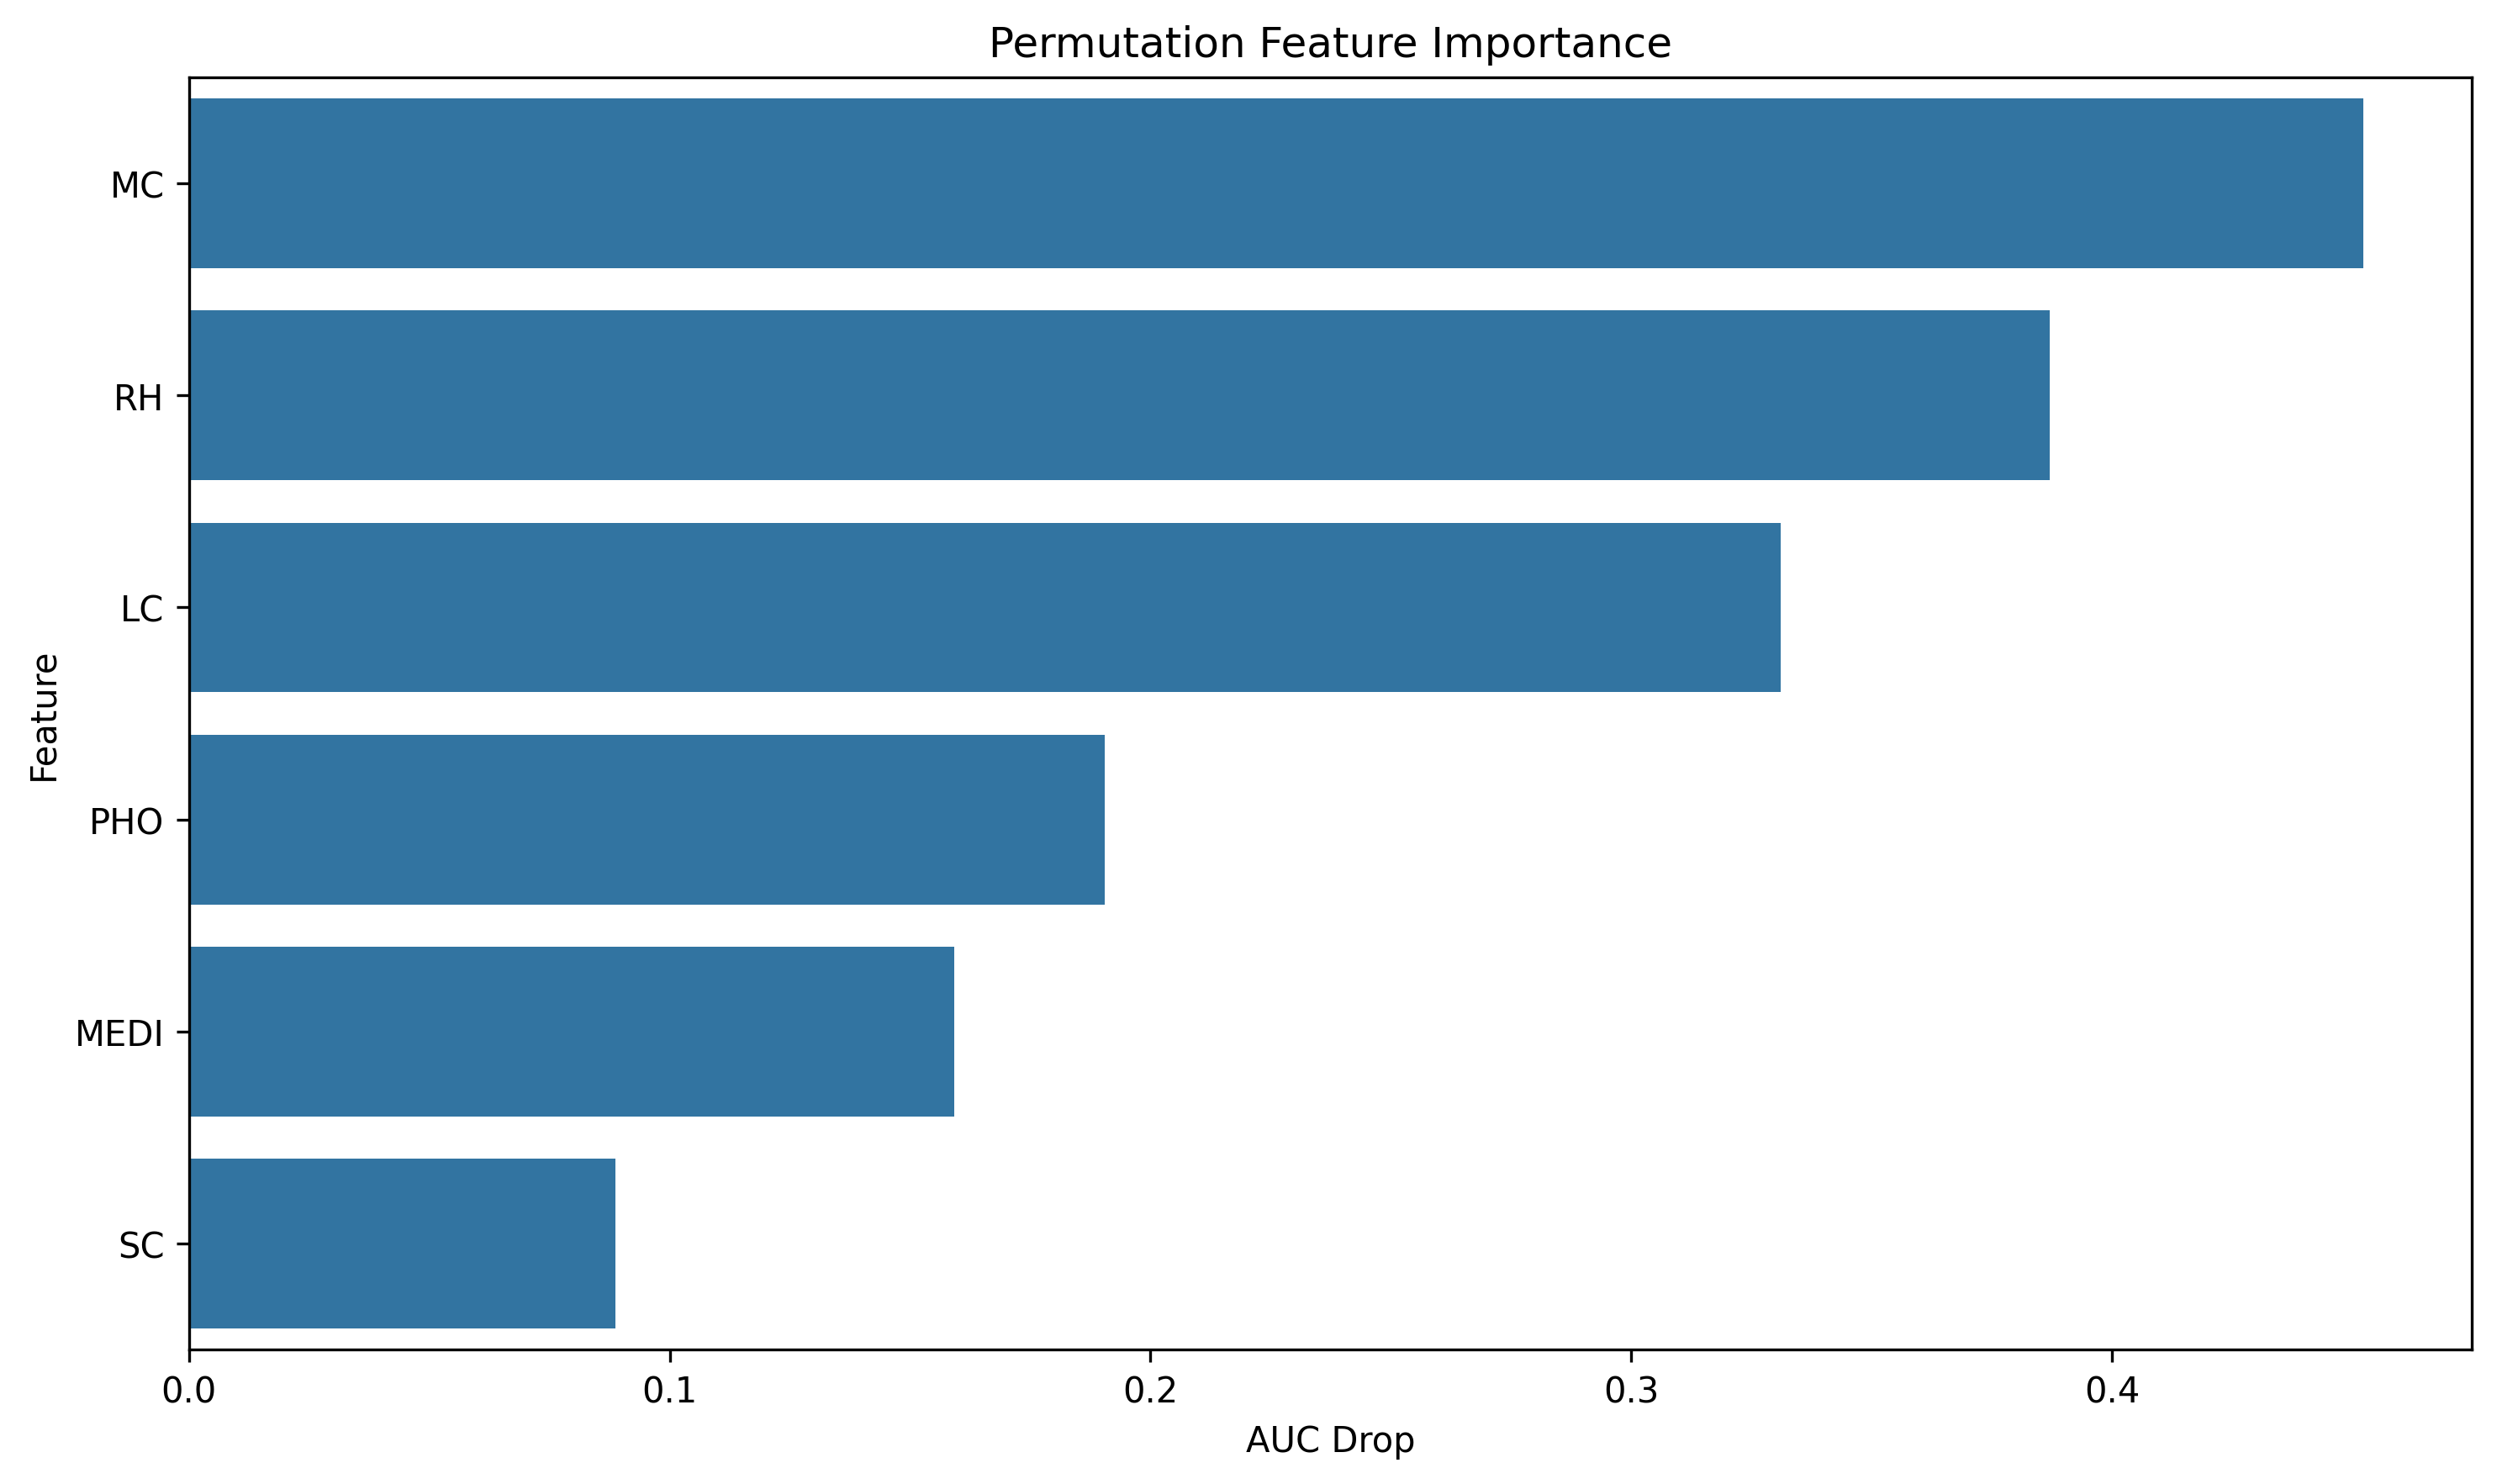

Values plotted in this chart, from the file beside it:
feature, importance
MC, 0.4523
RH, 0.387
LC, 0.3311
PHO, 0.1905
MEDI, 0.1592
SC, 0.08867
